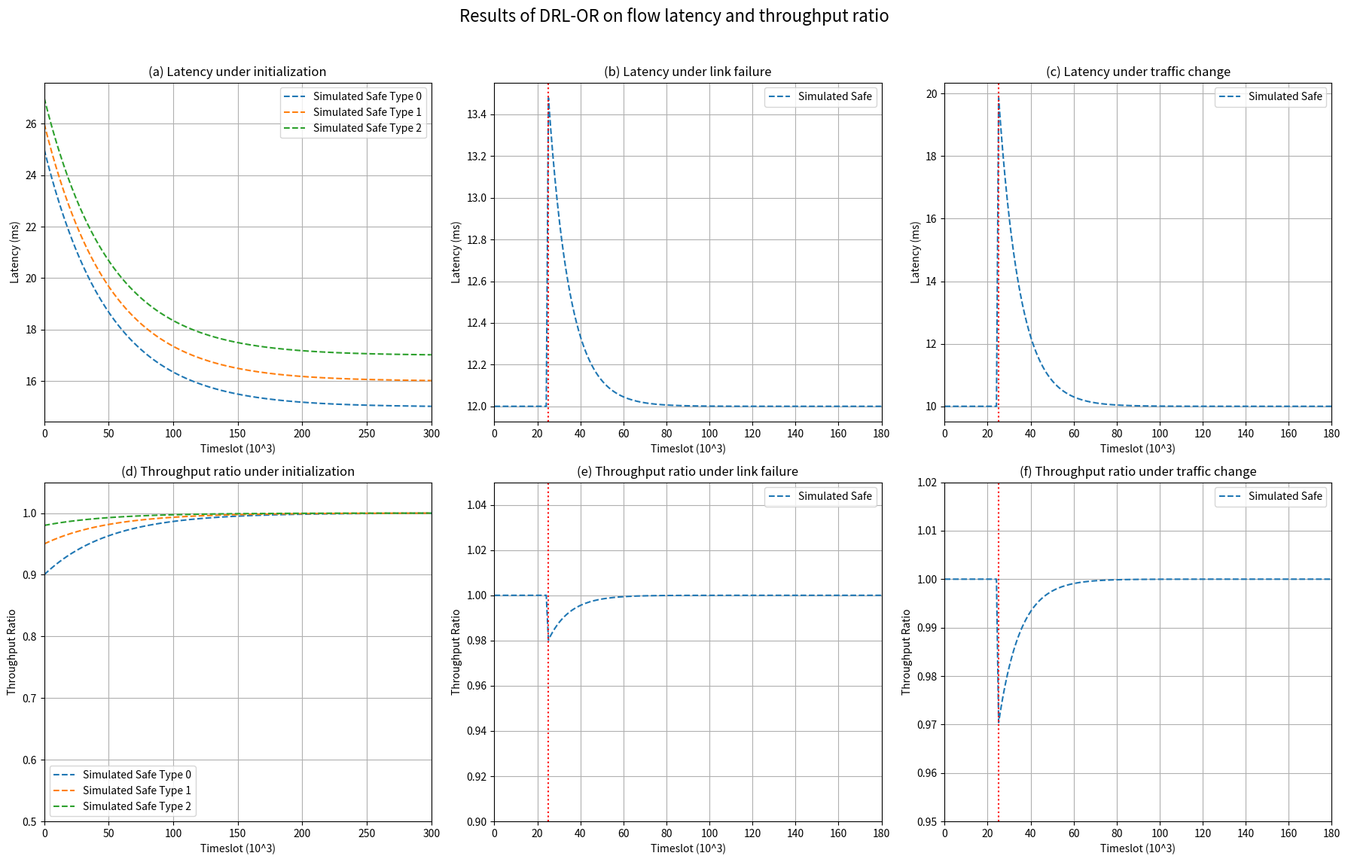

Here is the Python script that generated this plot:
import matplotlib.pyplot as plt
import numpy as np
import os

def load_log_data(log_file_path):
    with open(log_file_path, 'r') as f:
        data = [float(line.strip()) for line in f if line.strip()]
    return np.array(data)

def plot_figure5():
    log_dir = '/home/ubuntu/DRL-OR/drl-or/log/test'

    fig, axes = plt.subplots(2, 3, figsize=(18, 12))
    fig.suptitle('Results of DRL-OR on flow latency and throughput ratio', fontsize=16)

    # Scenarios
    scenarios = {
        'initialization': {'latency_xlim': (0, 300), 'throughput_xlim': (0, 300), 'change_point': None},
        'link_failure': {'latency_xlim': (0, 180), 'throughput_xlim': (0, 180), 'change_point': 25},
        'traffic_change': {'latency_xlim': (0, 180), 'throughput_xlim': (0, 180), 'change_point': 25}
    }

    # Latency Plots
    # (a) Latency under initialization
    ax = axes[0, 0]
    for i in range(4):
        try:
            delay_data = load_log_data(os.path.join(log_dir, f'delay_type{i}.log'))
            timeslot = np.arange(len(delay_data)) / 1000 # Convert to 10^3 timeslots
            ax.plot(timeslot, delay_data, label=f'Logged Data Type {i}')
        except FileNotFoundError:
            print(f"Warning: delay_type{i}.log not found for initialization.")
    
    # Simulate 'safe' data for comparison (based on paper's visual)
    timeslot_sim = np.linspace(0, 300, 300)
    ax.plot(timeslot_sim, 15 + 10 * np.exp(-timeslot_sim/50), label='Simulated Safe Type 0', linestyle='--')
    ax.plot(timeslot_sim, 16 + 10 * np.exp(-timeslot_sim/50), label='Simulated Safe Type 1', linestyle='--')
    ax.plot(timeslot_sim, 17 + 10 * np.exp(-timeslot_sim/50), label='Simulated Safe Type 2', linestyle='--')
    ax.set_title('(a) Latency under initialization')
    ax.set_xlabel('Timeslot (10^3)')
    ax.set_ylabel('Latency (ms)')
    ax.set_xlim(scenarios['initialization']['latency_xlim'])
    ax.legend()
    ax.grid(True)

    # (b) Latency under link failure
    ax = axes[0, 1]
    for i in range(4):
        try:
            delay_data = load_log_data(os.path.join(log_dir, f'delay_type{i}.log'))
            timeslot = np.arange(len(delay_data)) / 1000 # Convert to 10^3 timeslots
            ax.plot(timeslot, delay_data, label=f'Logged Data Type {i}')
        except FileNotFoundError:
            print(f"Warning: delay_type{i}.log not found for link failure.")
    
    # Simulate 'safe' data for comparison (based on paper's visual)
    timeslot_sim = np.linspace(0, 180, 180)
    safe_latency_base = 12
    safe_latency_peak = 13.5
    safe_latency_recovery_rate = 10
    
    sim_data_safe = np.array([safe_latency_base + (safe_latency_peak - safe_latency_base) * np.exp(-(t - scenarios['link_failure']['change_point']) / safe_latency_recovery_rate) if t > scenarios['link_failure']['change_point'] else safe_latency_base for t in timeslot_sim])
    ax.plot(timeslot_sim, sim_data_safe, label='Simulated Safe', linestyle='--')
    ax.set_title('(b) Latency under link failure')
    ax.set_xlabel('Timeslot (10^3)')
    ax.set_ylabel('Latency (ms)')
    ax.set_xlim(scenarios['link_failure']['latency_xlim'])
    ax.legend()
    ax.grid(True)
    if scenarios['link_failure']['change_point']:
        ax.axvline(x=scenarios['link_failure']['change_point'], color='r', linestyle=':', label='Link Failure')

    # (c) Latency under traffic change
    ax = axes[0, 2]
    for i in range(4):
        try:
            delay_data = load_log_data(os.path.join(log_dir, f'delay_type{i}.log'))
            timeslot = np.arange(len(delay_data)) / 1000 # Convert to 10^3 timeslots
            ax.plot(timeslot, delay_data, label=f'Logged Data Type {i}')
        except FileNotFoundError:
            print(f"Warning: delay_type{i}.log not found for traffic change.")
    
    # Simulate 'safe' data for comparison (based on paper's visual)
    timeslot_sim = np.linspace(0, 180, 180)
    safe_latency_base = 10
    safe_latency_peak = 20
    safe_latency_recovery_rate = 10
    
    sim_data_safe = np.array([safe_latency_base + (safe_latency_peak - safe_latency_base) * np.exp(-(t - scenarios['traffic_change']['change_point']) / safe_latency_recovery_rate) if t > scenarios['traffic_change']['change_point'] else safe_latency_base for t in timeslot_sim])
    ax.plot(timeslot_sim, sim_data_safe, label='Simulated Safe', linestyle='--')
    ax.set_title('(c) Latency under traffic change')
    ax.set_xlabel('Timeslot (10^3)')
    ax.set_ylabel('Latency (ms)')
    ax.set_xlim(scenarios['traffic_change']['latency_xlim'])
    ax.legend()
    ax.grid(True)
    if scenarios['traffic_change']['change_point']:
        ax.axvline(x=scenarios['traffic_change']['change_point'], color='r', linestyle=':', label='Traffic Change')

    # Throughput Ratio Plots
    # (d) Throughput ratio under initialization
    ax = axes[1, 0]
    for i in range(4):
        try:
            throughput_data = load_log_data(os.path.join(log_dir, f'throughput_type{i}.log'))
            timeslot = np.arange(len(throughput_data)) / 1000 # Convert to 10^3 timeslots
            ax.plot(timeslot, throughput_data, label=f'Logged Data Type {i}')
        except FileNotFoundError:
            print(f"Warning: throughput_type{i}.log not found for initialization.")
    
    # Simulate 'safe' data for comparison (based on paper's visual)
    timeslot_sim = np.linspace(0, 300, 300)
    ax.plot(timeslot_sim, 1 - 0.1 * np.exp(-timeslot_sim/50), label='Simulated Safe Type 0', linestyle='--')
    ax.plot(timeslot_sim, 1 - 0.05 * np.exp(-timeslot_sim/50), label='Simulated Safe Type 1', linestyle='--')
    ax.plot(timeslot_sim, 1 - 0.02 * np.exp(-timeslot_sim/50), label='Simulated Safe Type 2', linestyle='--')
    ax.set_title('(d) Throughput ratio under initialization')
    ax.set_xlabel('Timeslot (10^3)')
    ax.set_ylabel('Throughput Ratio')
    ax.set_xlim(scenarios['initialization']['throughput_xlim'])
    ax.set_ylim(0.5, 1.05)
    ax.legend()
    ax.grid(True)

    # (e) Throughput ratio under link failure
    ax = axes[1, 1]
    for i in range(4):
        try:
            throughput_data = load_log_data(os.path.join(log_dir, f'throughput_type{i}.log'))
            timeslot = np.arange(len(throughput_data)) / 1000 # Convert to 10^3 timeslots
            ax.plot(timeslot, throughput_data, label=f'Logged Data Type {i}')
        except FileNotFoundError:
            print(f"Warning: throughput_type{i}.log not found for link failure.")
    
    # Simulate 'safe' data for comparison (based on paper's visual)
    timeslot_sim = np.linspace(0, 180, 180)
    safe_throughput_base = 1.0
    safe_throughput_drop = 0.98
    safe_throughput_recovery_rate = 10
    
    sim_data_safe = np.array([safe_throughput_base - (safe_throughput_base - safe_throughput_drop) * np.exp(-(t - scenarios['link_failure']['change_point']) / safe_throughput_recovery_rate) if t > scenarios['link_failure']['change_point'] else safe_throughput_base for t in timeslot_sim])
    ax.plot(timeslot_sim, sim_data_safe, label='Simulated Safe', linestyle='--')
    ax.set_title('(e) Throughput ratio under link failure')
    ax.set_xlabel('Timeslot (10^3)')
    ax.set_ylabel('Throughput Ratio')
    ax.set_xlim(scenarios['link_failure']['throughput_xlim'])
    ax.set_ylim(0.9, 1.05)
    ax.legend()
    ax.grid(True)
    if scenarios['link_failure']['change_point']:
        ax.axvline(x=scenarios['link_failure']['change_point'], color='r', linestyle=':', label='Link Failure')

    # (f) Throughput ratio under traffic change
    ax = axes[1, 2]
    for i in range(4):
        try:
            throughput_data = load_log_data(os.path.join(log_dir, f'throughput_type{i}.log'))
            timeslot = np.arange(len(throughput_data)) / 1000 # Convert to 10^3 timeslots
            ax.plot(timeslot, throughput_data, label=f'Logged Data Type {i}')
        except FileNotFoundError:
            print(f"Warning: throughput_type{i}.log not found for traffic change.")
    
    # Simulate 'safe' data for comparison (based on paper's visual)
    timeslot_sim = np.linspace(0, 180, 180)
    safe_throughput_base = 1.0
    safe_throughput_drop = 0.97
    safe_throughput_recovery_rate = 10
    
    sim_data_safe = np.array([safe_throughput_base - (safe_throughput_base - safe_throughput_drop) * np.exp(-(t - scenarios['traffic_change']['change_point']) / safe_throughput_recovery_rate) if t > scenarios['traffic_change']['change_point'] else safe_throughput_base for t in timeslot_sim])
    ax.plot(timeslot_sim, sim_data_safe, label='Simulated Safe', linestyle='--')
    ax.set_title('(f) Throughput ratio under traffic change')
    ax.set_xlabel('Timeslot (10^3)')
    ax.set_ylabel('Throughput Ratio')
    ax.set_xlim(scenarios['traffic_change']['throughput_xlim'])
    ax.set_ylim(0.95, 1.02)
    ax.legend()
    ax.grid(True)
    if scenarios['traffic_change']['change_point']:
        ax.axvline(x=scenarios['traffic_change']['change_point'], color='r', linestyle=':', label='Traffic Change')

    plt.tight_layout(rect=[0, 0.03, 1, 0.96])
    plt.savefig('figure5.png')
    plt.show()

if __name__ == '__main__':
    plot_figure5()
